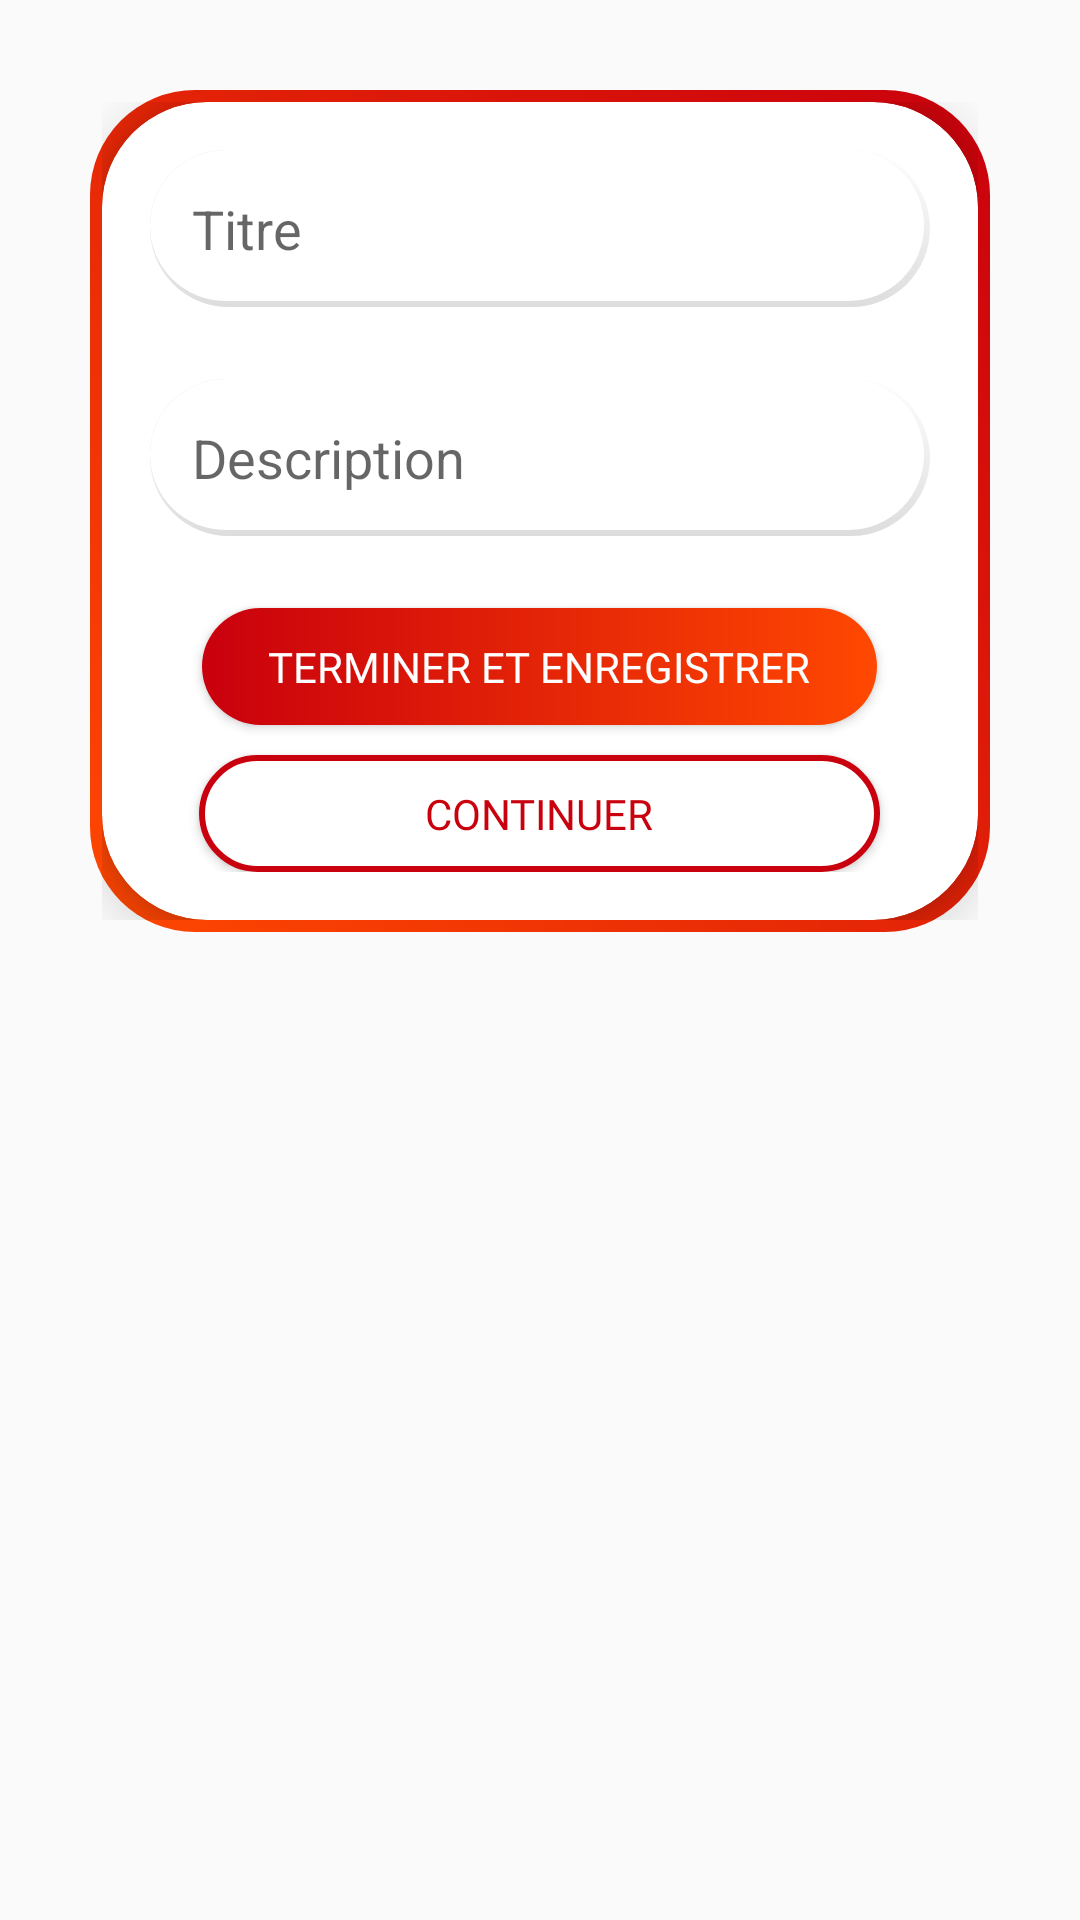

This screen was rendered from an Android layout file. Write that file and the resources it references.
<!-- AndroidManifest.xml: application theme Theme.JARSpeed -->
<!-- res/layout/pause_dialog.xml -->
<RelativeLayout xmlns:android="http://schemas.android.com/apk/res/android"
    xmlns:app="http://schemas.android.com/apk/res-auto"
    android:layout_width="match_parent"
    android:layout_height="match_parent"
    android:background="@color/transparent">
    <RelativeLayout
        android:layout_width="match_parent"
        android:layout_height="wrap_content"
        android:layout_centerHorizontal="true"
        android:layout_marginLeft="30dp"
        android:layout_marginTop="30dp"
        android:layout_marginRight="30dp"
        android:layout_marginBottom="30dp"
        android:background="@drawable/border_gradient"
        android:padding="4dp">

        <androidx.cardview.widget.CardView
            android:id="@+id/cardViewNom"
            android:layout_width="match_parent"
            android:layout_height="wrap_content"
            app:cardBackgroundColor="@color/white"
            app:cardCornerRadius="35dp"
            app:cardElevation="10dp">

            <LinearLayout
                android:layout_width="match_parent"
                android:layout_height="wrap_content"
                android:orientation="vertical"
                android:padding="16dp">

                <EditText
                    android:id="@+id/editTextTitle"
                    android:layout_width="match_parent"
                    android:layout_height="wrap_content"
                    android:layout_marginBottom="24dp"
                    android:background="@drawable/edittext_background"
                    android:hint="@string/title"
                    android:inputType="text"
                    android:padding="14dp"
                    android:maxLength="40"
                    />

                
                <EditText
                    android:id="@+id/editTextDescription"
                    android:layout_width="match_parent"
                    android:layout_height="wrap_content"
                    android:layout_marginBottom="24dp"
                    android:background="@drawable/edittext_background"
                    android:hint="@string/description"
                    android:inputType="text"
                    android:padding="14dp" />

                <Button
                    android:id="@+id/buttonStopAndSave"
                    android:layout_width="wrap_content"
                    android:layout_height="wrap_content"
                    android:layout_gravity="center_horizontal"
                    android:layout_marginBottom="10dp"
                    android:background="@drawable/button_gradient"
                    android:fontFamily="@font/righteous"
                    android:minWidth="10dp"
                    android:minHeight="10dp"
                    android:paddingLeft="22dp"
                    android:paddingTop="10dp"
                    android:paddingRight="22dp"
                    android:paddingBottom="10dp"
                    android:text="@string/stopAndSave"
                    android:textColor="@color/white" />

                <Button
                    android:id="@+id/buttonCancel"
                    android:layout_width="227dp"
                    android:layout_height="wrap_content"
                    android:layout_gravity="center_horizontal"
                    android:background="@drawable/button_with_border_gradient"
                    android:fontFamily="@font/righteous"
                    android:minWidth="10dp"
                    android:minHeight="10dp"
                    android:paddingLeft="30dp"
                    android:paddingTop="10dp"
                    android:paddingRight="30dp"
                    android:paddingBottom="10dp"
                    android:text="@string/keep"
                    android:textColor="@color/gradient_button_start" />
            </LinearLayout>
        </androidx.cardview.widget.CardView>
    </RelativeLayout>
</RelativeLayout>
<!-- resources referenced by this layout -->
<resources>
  <color name="gradient_button_start">#C9000D</color>
  <color name="transparent">#00FFFFFF</color>
  <color name="white">#FFFFFF</color>
  <!-- drawable border_gradient (drawable) -->
  <shape xmlns:android="http://schemas.android.com/apk/res/android">
      <gradient
          android:startColor="@color/gradient_start"
          android:endColor="@color/gradient_end"
          android:angle="45"/>
      <corners android:radius="35dp"/>
  </shape>
  <!-- drawable button_gradient (drawable) -->
  <?xml version="1.0" encoding="utf-8"?>
  <shape xmlns:android="http://schemas.android.com/apk/res/android"
  android:shape="rectangle">
  
      <corners android:radius="45dp" />
      
      <gradient
      android:startColor="@color/gradient_button_start"
      android:endColor="@color/gradient_button_end"
      android:angle="0" />
  </shape>
  <!-- drawable button_with_border_gradient (drawable) -->
  <shape xmlns:android="http://schemas.android.com/apk/res/android"
      android:shape="rectangle">
      <corners android:radius="45dp" />
      <solid android:color="@android:color/white" />
      <stroke
          android:width="2dp"
          android:color="@color/gradient_button_start" />
  </shape>
  <!-- drawable edittext_background (drawable) -->
  <?xml version="1.0" encoding="utf-8"?>
  <layer-list xmlns:android="http://schemas.android.com/apk/res/android">
  
      
      <item>
          <shape android:shape="rectangle">
              <gradient
                  android:startColor="#DDDDDD"
                  android:endColor="@android:color/transparent"
                  android:angle="90"/>
              <corners android:radius="45dp" />
              <padding android:bottom="2dp" />
          </shape>
      </item>
  
      
      <item>
          <shape android:shape="rectangle">
              <gradient
                  android:startColor="#DDDDDD"
                  android:endColor="@android:color/transparent"
                  android:angle="0"/>
              <corners android:radius="45dp" />
              <padding android:right="2dp" />
          </shape>
      </item>
  
      
      <item>
          <shape android:shape="rectangle">
              <solid android:color="@android:color/white" />
              <corners android:radius="45dp" />
          </shape>
      </item>
  </layer-list>
  <string name="description">Description</string>
  <string name="keep">Continuer</string>
  <string name="stopAndSave">Terminer et enregistrer</string>
  <string name="title">Titre</string>
  <style name="Theme.JARSpeed" parent="Base.Theme.JARSpeed" />
  <color name="gradient_start">#FF4801</color>
  <color name="gradient_end">#C9000D</color>
  <color name="gradient_button_end">#FF4801</color>
  <style name="Base.Theme.JARSpeed" parent="Theme.AppCompat.DayNight.NoActionBar">
          
          
      </style>
</resources>
